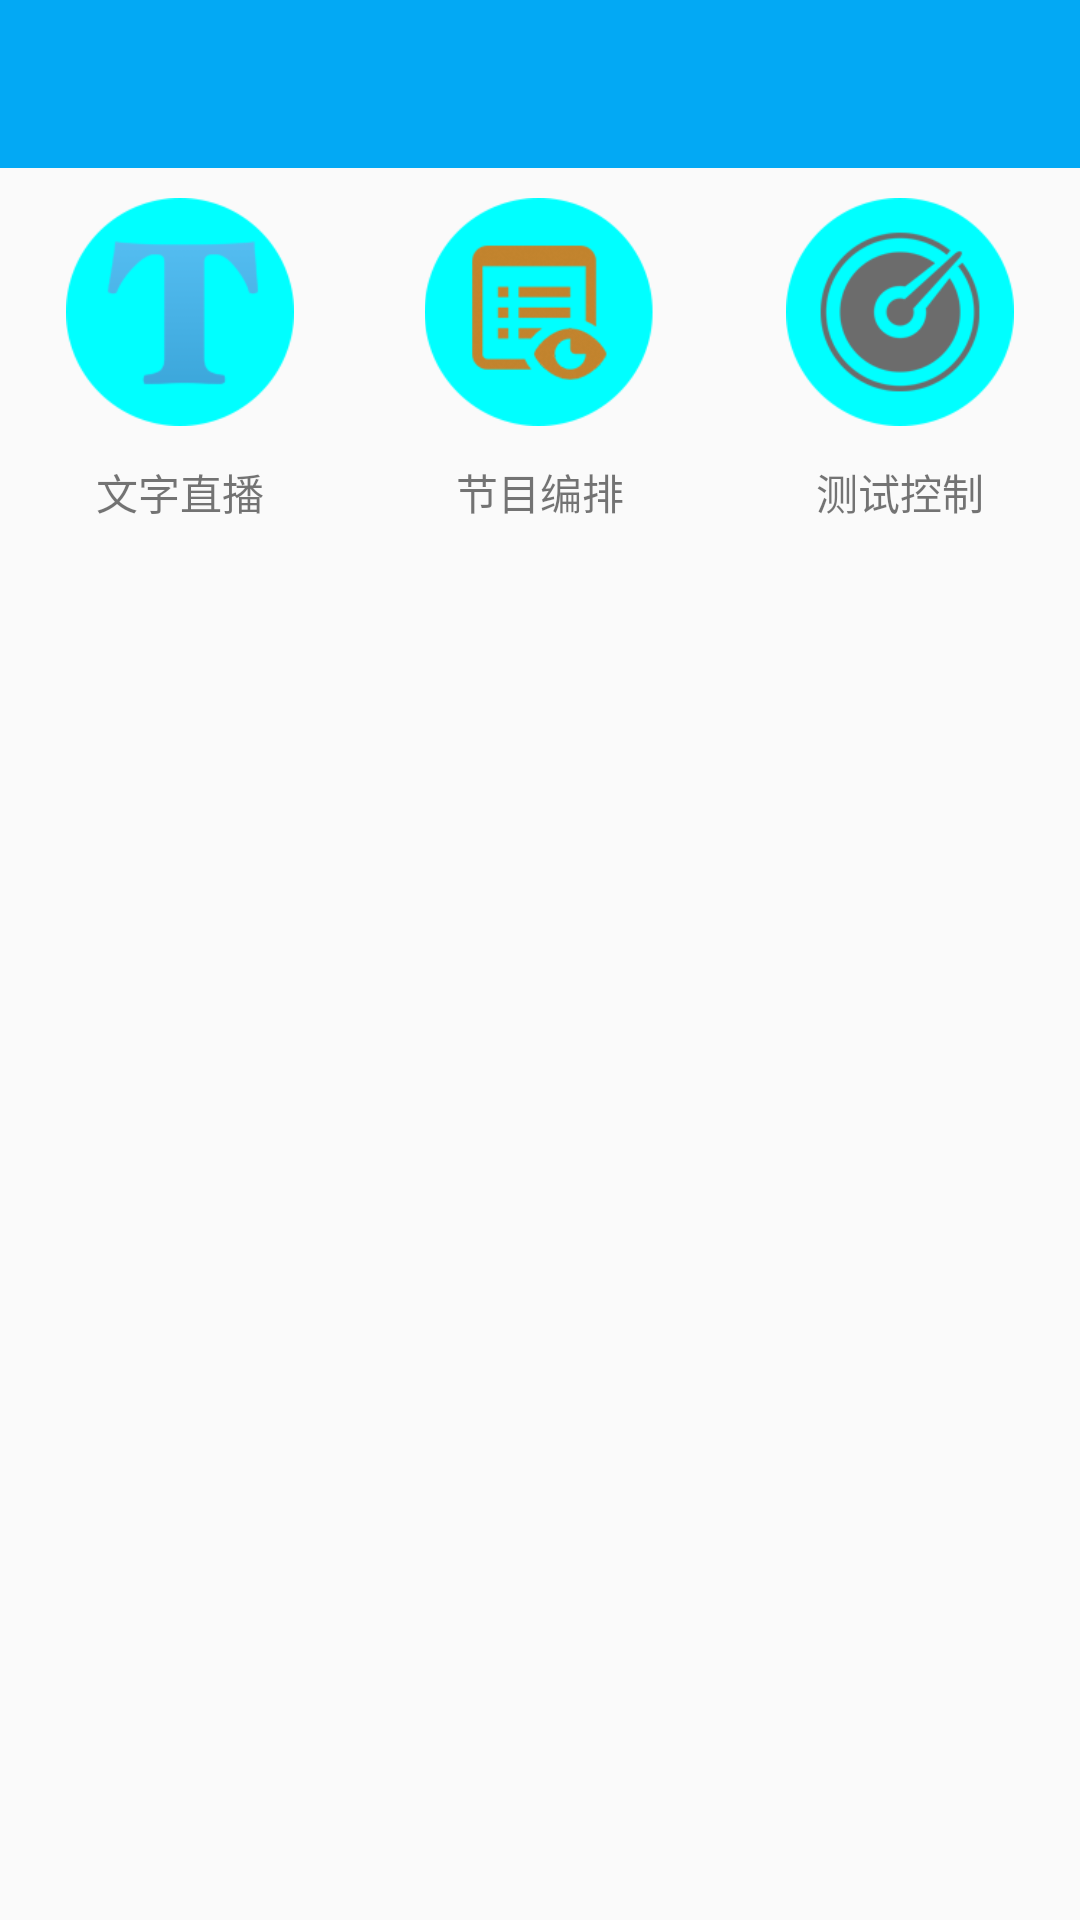

Write the Android layout XML for this screen, with the resource values it uses.
<!-- AndroidManifest.xml: application theme AppTheme.NoActionBar -->
<!-- res/layout/fragment_broadcast_home.xml -->
<FrameLayout xmlns:android="http://schemas.android.com/apk/res/android"
    xmlns:tools="http://schemas.android.com/tools"
    android:layout_width="match_parent"
    android:layout_height="match_parent"
    tools:context="stxpy.stxpy.fragment.broadcast.child.BroadcastHomeFragment">

    <include layout="@layout/toolbar"></include>

    <LinearLayout
        android:layout_marginTop="?actionBarSize"
        android:orientation="vertical" android:layout_width="match_parent"
        android:layout_height="match_parent">

        <LinearLayout
            android:layout_width="match_parent"
            android:layout_height="120dp"
            android:orientation="horizontal">
            <LinearLayout
                android:id="@+id/wordlive"
                android:clickable="true"
                android:layout_width="0dp"
                android:layout_weight="1"
                android:layout_height="match_parent"
                android:orientation="vertical">
                <ImageView
                    android:padding="10dp"

                    android:layout_width="match_parent"
                    android:layout_height="0dp"
                    android:layout_weight=".80"

                    android:src="@drawable/broadcast_control_01"/>
                <TextView
                    android:gravity="center"
                    android:text="@string/word_live"
                    android:layout_width="match_parent"
                    android:layout_height="0dp"
                    android:layout_weight=".20"/>
            </LinearLayout>
            <LinearLayout
                android:id="@+id/programbp"
                android:layout_width="0dp"
                android:layout_weight="1"
                android:layout_height="match_parent"
                android:orientation="vertical">
                <ImageView
                    android:padding="10dp"
                    android:layout_width="match_parent"
                    android:layout_height="0dp"
                    android:layout_weight=".80"
                    android:src="@drawable/broadcast_control_03"/>
                <TextView
                    android:gravity="center"
                    android:text="@string/program_bp"
                    android:layout_width="match_parent"
                    android:layout_height="0dp"
                    android:layout_weight=".20"/>
            </LinearLayout>
            <LinearLayout
                android:id="@+id/testControl"
                android:layout_width="0dp"
                android:layout_weight="1"
                android:layout_height="match_parent"
                android:orientation="vertical">

                <ImageView

                    android:padding="10dp"
                    android:layout_width="match_parent"
                    android:layout_height="0dp"
                    android:layout_weight=".80"
                    android:src="@drawable/broadcast_control_04"/>
                <TextView
                    android:gravity="center"
                    android:text="@string/test_control"
                    android:layout_width="match_parent"
                    android:layout_height="0dp"
                    android:layout_weight=".20"/>
            </LinearLayout>
        </LinearLayout>

    </LinearLayout>

</FrameLayout>
<!-- res/layout/toolbar.xml (included above) -->
<?xml version="1.0" encoding="utf-8"?>
<android.support.v7.widget.Toolbar
    xmlns:android="http://schemas.android.com/apk/res/android"
    xmlns:app="http://schemas.android.com/apk/res-auto"
    android:id="@+id/gk_toolbar"
    android:background="@color/colorPrimary2"
    app:theme="@style/ToolbarTheme"
    android:layout_width="match_parent"
    android:layout_height="?attr/actionBarSize"
    android:navigationIcon="@mipmap/ic_launcher"
    app:navigationIcon="@mipmap/ic_launcher">
    <TextView
        android:id="@+id/toolbar_title"
        android:textColor="@android:color/white"
        android:textSize="18sp"
        android:layout_gravity="center"
        android:layout_width="wrap_content"
        android:layout_height="wrap_content" />
</android.support.v7.widget.Toolbar>
<!-- resources referenced by this layout -->
<resources>
  <color name="colorPrimary2">#03A9F4</color>
  <!-- drawable broadcast_control_01: png bitmap (drawable, 5428 bytes) -->
  <!-- drawable broadcast_control_03: png bitmap (drawable, 8504 bytes) -->
  <!-- drawable broadcast_control_04: png bitmap (drawable, 10015 bytes) -->
  <string name="program_bp">节目编排</string>
  <string name="test_control">测试控制</string>
  <string name="word_live">文字直播</string>
  <style name="ToolbarTheme" parent="@style/ThemeOverlay.AppCompat.ActionBar">
          <item name="colorPrimary">@color/colorPrimary2</item>
          <item name="actionMenuTextColor">@android:color/white</item>
      </style>
  <style name="AppTheme.NoActionBar">
          <item name="windowActionBar">false</item>
          <item name="windowNoTitle">true</item>
      </style>
</resources>
